Photos from the image-classification dataset "ada_project_2023" in the GitHub repository Jmat0/ada_project_2023. Its 20 classes are: Audemars Piguet, Blancpain, Breguet, Breitling, Bulgari, Cartier, Certina, Chopard, Girard-Perregaux, Hublot, IWC, Jaeger-LeCoultre, Montblanc, Omega, Panerai, Patek Philippe, Rolex, TAG Heuer, Tissot, Zenith.

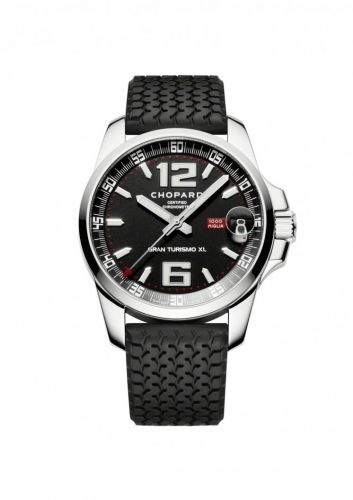
Label: Chopard

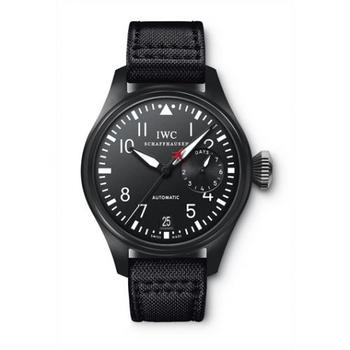
Label: IWC

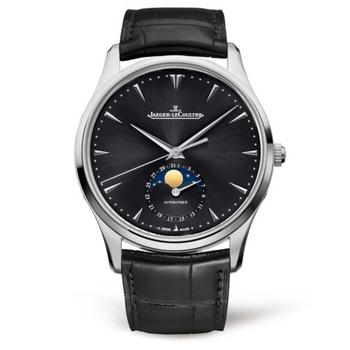
Label: Jaeger-LeCoultre

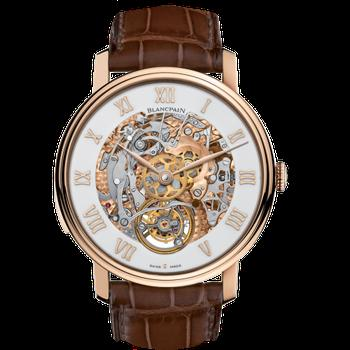
Label: Blancpain

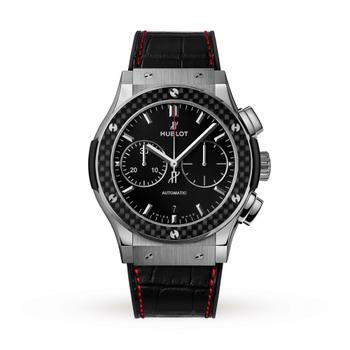
Label: Hublot

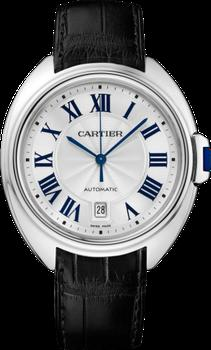
Label: Cartier
